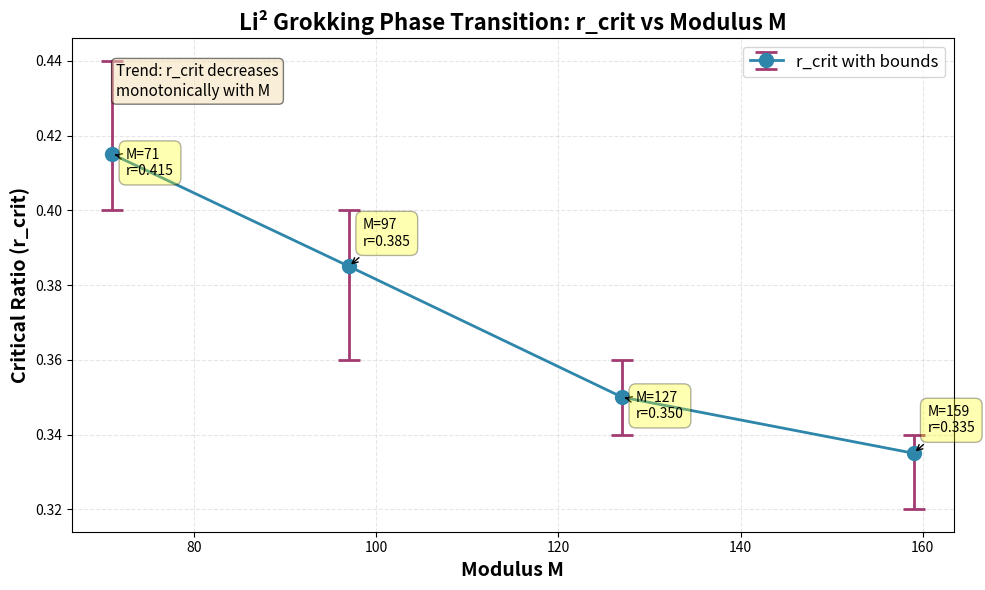

Generate this figure with matplotlib:
import matplotlib.pyplot as plt
import numpy as np

# Data from four Ms
Ms = np.array([71, 97, 127, 159])
r_crits = np.array([0.415, 0.385, 0.350, 0.335])
lower_bounds = np.array([0.40, 0.36, 0.34, 0.32])
upper_bounds = np.array([0.44, 0.40, 0.36, 0.34])

# Compute error bars (symmetric for visualization)
errors_lower = r_crits - lower_bounds
errors_upper = upper_bounds - r_crits

# Create figure
fig, ax = plt.subplots(figsize=(10, 6))

# Plot with error bars
ax.errorbar(Ms, r_crits, yerr=[errors_lower, errors_upper], 
            fmt='o-', markersize=10, capsize=8, capthick=2, linewidth=2,
            color='#2E86AB', ecolor='#A23B72', label='r_crit with bounds')

# Styling
ax.set_xlabel('Modulus M', fontsize=14, fontweight='bold')
ax.set_ylabel('Critical Ratio (r_crit)', fontsize=14, fontweight='bold')
ax.set_title('Li² Grokking Phase Transition: r_crit vs Modulus M', fontsize=16, fontweight='bold')
ax.grid(True, alpha=0.3, linestyle='--')
ax.legend(fontsize=12)

# Annotate each point
for i, (m, r) in enumerate(zip(Ms, r_crits)):
    ax.annotate(f'M={m}\nr={r:.3f}', 
                xy=(m, r), xytext=(10, -15 if i % 2 == 0 else 15),
                textcoords='offset points', fontsize=10,
                bbox=dict(boxstyle='round,pad=0.5', facecolor='yellow', alpha=0.3),
                arrowprops=dict(arrowstyle='->', connectionstyle='arc3,rad=0'))

# Add trend annotation
ax.text(0.05, 0.95, 'Trend: r_crit decreases\nmonotonically with M', 
        transform=ax.transAxes, fontsize=11, verticalalignment='top',
        bbox=dict(boxstyle='round', facecolor='wheat', alpha=0.5))

plt.tight_layout()
plt.savefig('li2_rcrit_vs_M_benchmark.png', dpi=300, bbox_inches='tight')
plt.savefig('li2_rcrit_vs_M_benchmark.pdf', bbox_inches='tight')
print('Saved: li2_rcrit_vs_M_benchmark.png and .pdf')
plt.show()
